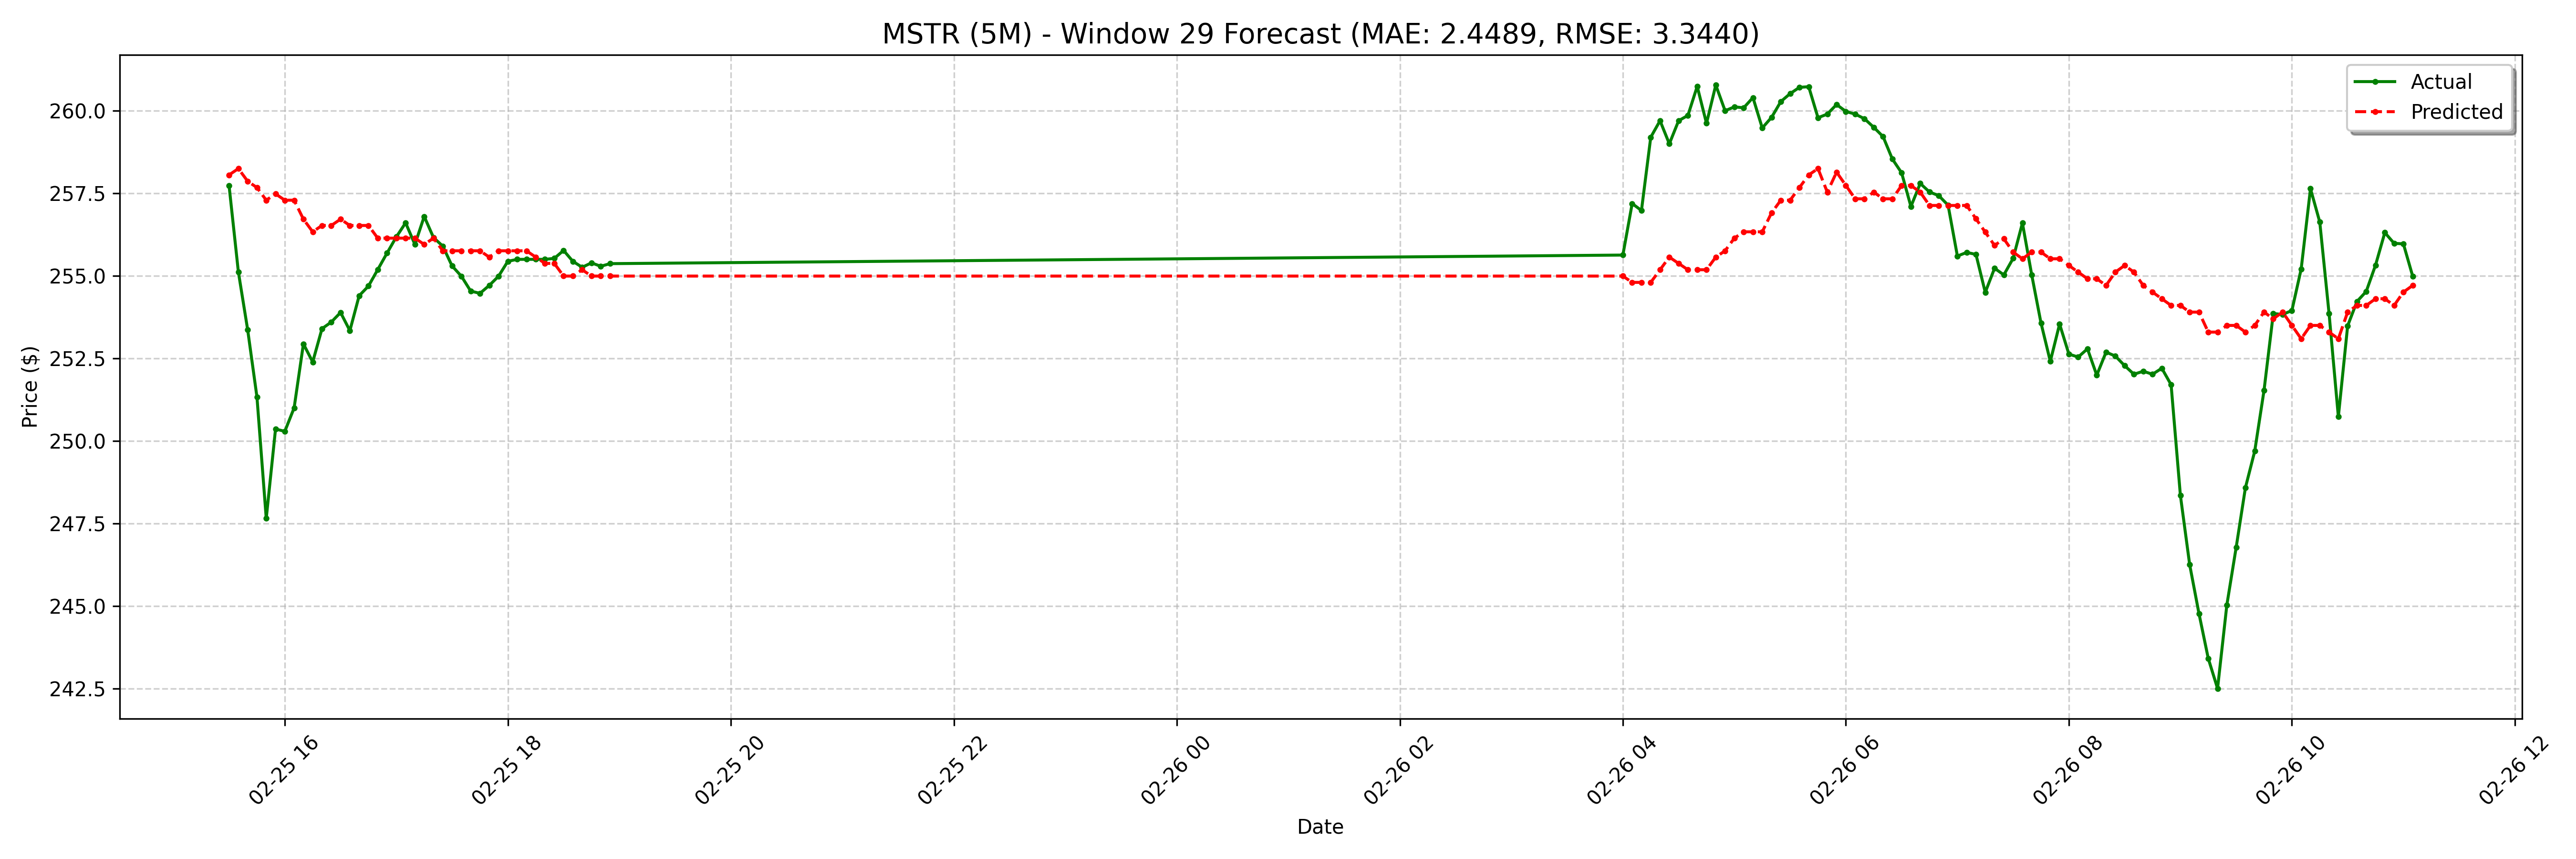

Data behind this chart, as committed beside it:
date, actual, forecast
2025-02-25 15:30:00-05:00, 257.7, 258.1
2025-02-25 15:35:00-05:00, 255.1, 258.2
2025-02-25 15:40:00-05:00, 253.4, 257.9
2025-02-25 15:45:00-05:00, 251.3, 257.7
2025-02-25 15:50:00-05:00, 247.7, 257.3
2025-02-25 15:55:00-05:00, 250.4, 257.5
2025-02-25 16:00:00-05:00, 250.3, 257.3
2025-02-25 16:05:00-05:00, 251.0, 257.3
2025-02-25 16:10:00-05:00, 252.9, 256.7
2025-02-25 16:15:00-05:00, 252.4, 256.3
2025-02-25 16:20:00-05:00, 253.4, 256.5
2025-02-25 16:25:00-05:00, 253.6, 256.5
2025-02-25 16:30:00-05:00, 253.9, 256.7
2025-02-25 16:35:00-05:00, 253.3, 256.5
2025-02-25 16:40:00-05:00, 254.4, 256.5
2025-02-25 16:45:00-05:00, 254.7, 256.5
2025-02-25 16:50:00-05:00, 255.2, 256.1
2025-02-25 16:55:00-05:00, 255.7, 256.1
2025-02-25 17:00:00-05:00, 256.2, 256.1
2025-02-25 17:05:00-05:00, 256.6, 256.1
2025-02-25 17:10:00-05:00, 255.9, 256.1
2025-02-25 17:15:00-05:00, 256.8, 256
2025-02-25 17:20:00-05:00, 256.2, 256.1
2025-02-25 17:25:00-05:00, 255.9, 255.8
2025-02-25 17:30:00-05:00, 255.3, 255.8
2025-02-25 17:35:00-05:00, 255, 255.8
2025-02-25 17:40:00-05:00, 254.5, 255.8
2025-02-25 17:45:00-05:00, 254.5, 255.8
2025-02-25 17:50:00-05:00, 254.7, 255.6
2025-02-25 17:55:00-05:00, 255, 255.8
2025-02-25 18:00:00-05:00, 255.4, 255.8
2025-02-25 18:05:00-05:00, 255.5, 255.8
2025-02-25 18:10:00-05:00, 255.5, 255.8
2025-02-25 18:15:00-05:00, 255.5, 255.6
2025-02-25 18:20:00-05:00, 255.5, 255.4
2025-02-25 18:25:00-05:00, 255.5, 255.4
2025-02-25 18:30:00-05:00, 255.8, 255
2025-02-25 18:35:00-05:00, 255.4, 255
2025-02-25 18:40:00-05:00, 255.3, 255.2
2025-02-25 18:45:00-05:00, 255.4, 255
2025-02-25 18:50:00-05:00, 255.3, 255
2025-02-25 18:55:00-05:00, 255.4, 255
2025-02-26 04:00:00-05:00, 255.6, 255
2025-02-26 04:05:00-05:00, 257.2, 254.8
2025-02-26 04:10:00-05:00, 257, 254.8
2025-02-26 04:15:00-05:00, 259.2, 254.8
2025-02-26 04:20:00-05:00, 259.7, 255.2
2025-02-26 04:25:00-05:00, 259.0, 255.6
2025-02-26 04:30:00-05:00, 259.7, 255.4
2025-02-26 04:35:00-05:00, 259.9, 255.2
2025-02-26 04:40:00-05:00, 260.7, 255.2
2025-02-26 04:45:00-05:00, 259.6, 255.2
2025-02-26 04:50:00-05:00, 260.8, 255.6
2025-02-26 04:55:00-05:00, 260.0, 255.8
2025-02-26 05:00:00-05:00, 260.1, 256.1
2025-02-26 05:05:00-05:00, 260.1, 256.3
2025-02-26 05:10:00-05:00, 260.4, 256.3
2025-02-26 05:15:00-05:00, 259.5, 256.3
2025-02-26 05:20:00-05:00, 259.8, 256.9
2025-02-26 05:25:00-05:00, 260.3, 257.3
... 68 more rows
